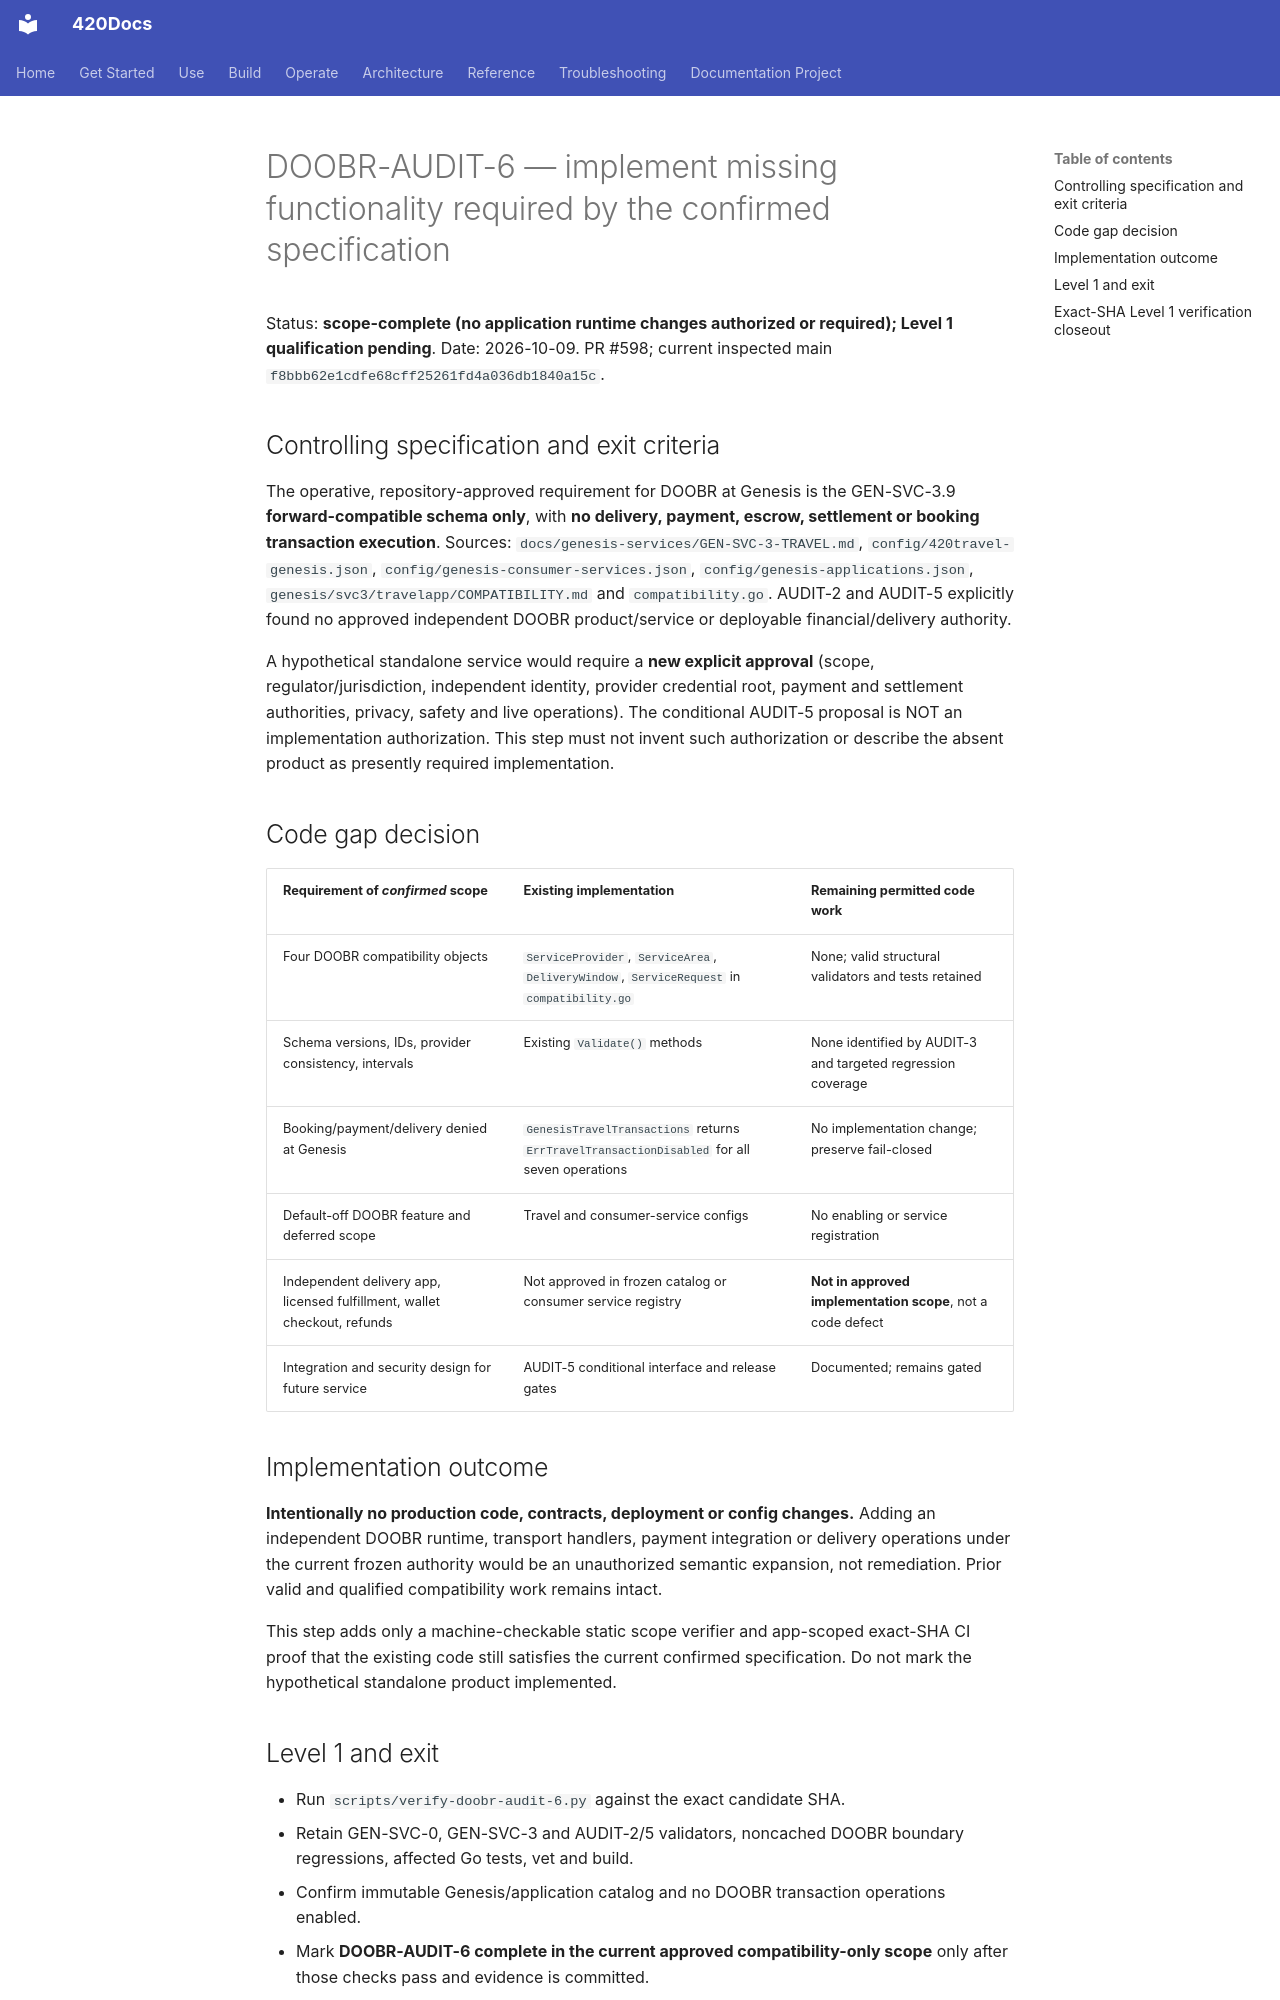

repository: abvhiael/420-integrated-v0.1 · page: audits/doobr/DOOBR-AUDIT-6-CODE-DISPOSITION/index.html · generator: mkdocs

# DOOBR-AUDIT-6 — implement missing functionality required by the confirmed specification

Status: **scope-complete (no application runtime changes authorized or required); Level 1 qualification pending**.
Date: 2026-10-09.
PR #598; current inspected main `f8bbb62e1cdfe68cff25261fd4a036db1840a15c`.

## Controlling specification and exit criteria
The operative, repository-approved requirement for DOOBR at Genesis is the GEN-SVC-3.9 **forward-compatible schema only**, with **no delivery, payment, escrow, settlement or booking transaction execution**. Sources: `docs/genesis-services/GEN-SVC-3-TRAVEL.md`, `config/420travel-genesis.json`, `config/genesis-consumer-services.json`, `config/genesis-applications.json`, `genesis/svc3/travelapp/COMPATIBILITY.md` and `compatibility.go`. AUDIT-2 and AUDIT-5 explicitly found no approved independent DOOBR product/service or deployable financial/delivery authority.

A hypothetical standalone service would require a **new explicit approval** (scope, regulator/jurisdiction, independent identity, provider credential root, payment and settlement authorities, privacy, safety and live operations). The conditional AUDIT-5 proposal is NOT an implementation authorization. This step must not invent such authorization or describe the absent product as presently required implementation.

## Code gap decision
| Requirement of *confirmed* scope | Existing implementation | Remaining permitted code work |
| --- | --- | --- |
| Four DOOBR compatibility objects | `ServiceProvider`, `ServiceArea`, `DeliveryWindow`, `ServiceRequest` in `compatibility.go` | None; valid structural validators and tests retained |
| Schema versions, IDs, provider consistency, intervals | Existing `Validate()` methods | None identified by AUDIT-3 and targeted regression coverage |
| Booking/payment/delivery denied at Genesis | `GenesisTravelTransactions` returns `ErrTravelTransactionDisabled` for all seven operations | No implementation change; preserve fail-closed |
| Default-off DOOBR feature and deferred scope | Travel and consumer-service configs | No enabling or service registration |
| Independent delivery app, licensed fulfillment, wallet checkout, refunds | Not approved in frozen catalog or consumer service registry | **Not in approved implementation scope**, not a code defect |
| Integration and security design for future service | AUDIT-5 conditional interface and release gates | Documented; remains gated |

## Implementation outcome
**Intentionally no production code, contracts, deployment or config changes.** Adding an independent DOOBR runtime, transport handlers, payment integration or delivery operations under the current frozen authority would be an unauthorized semantic expansion, not remediation. Prior valid and qualified compatibility work remains intact.

This step adds only a machine-checkable static scope verifier and app-scoped exact-SHA CI proof that the existing code still satisfies the current confirmed specification. Do not mark the hypothetical standalone product implemented.
